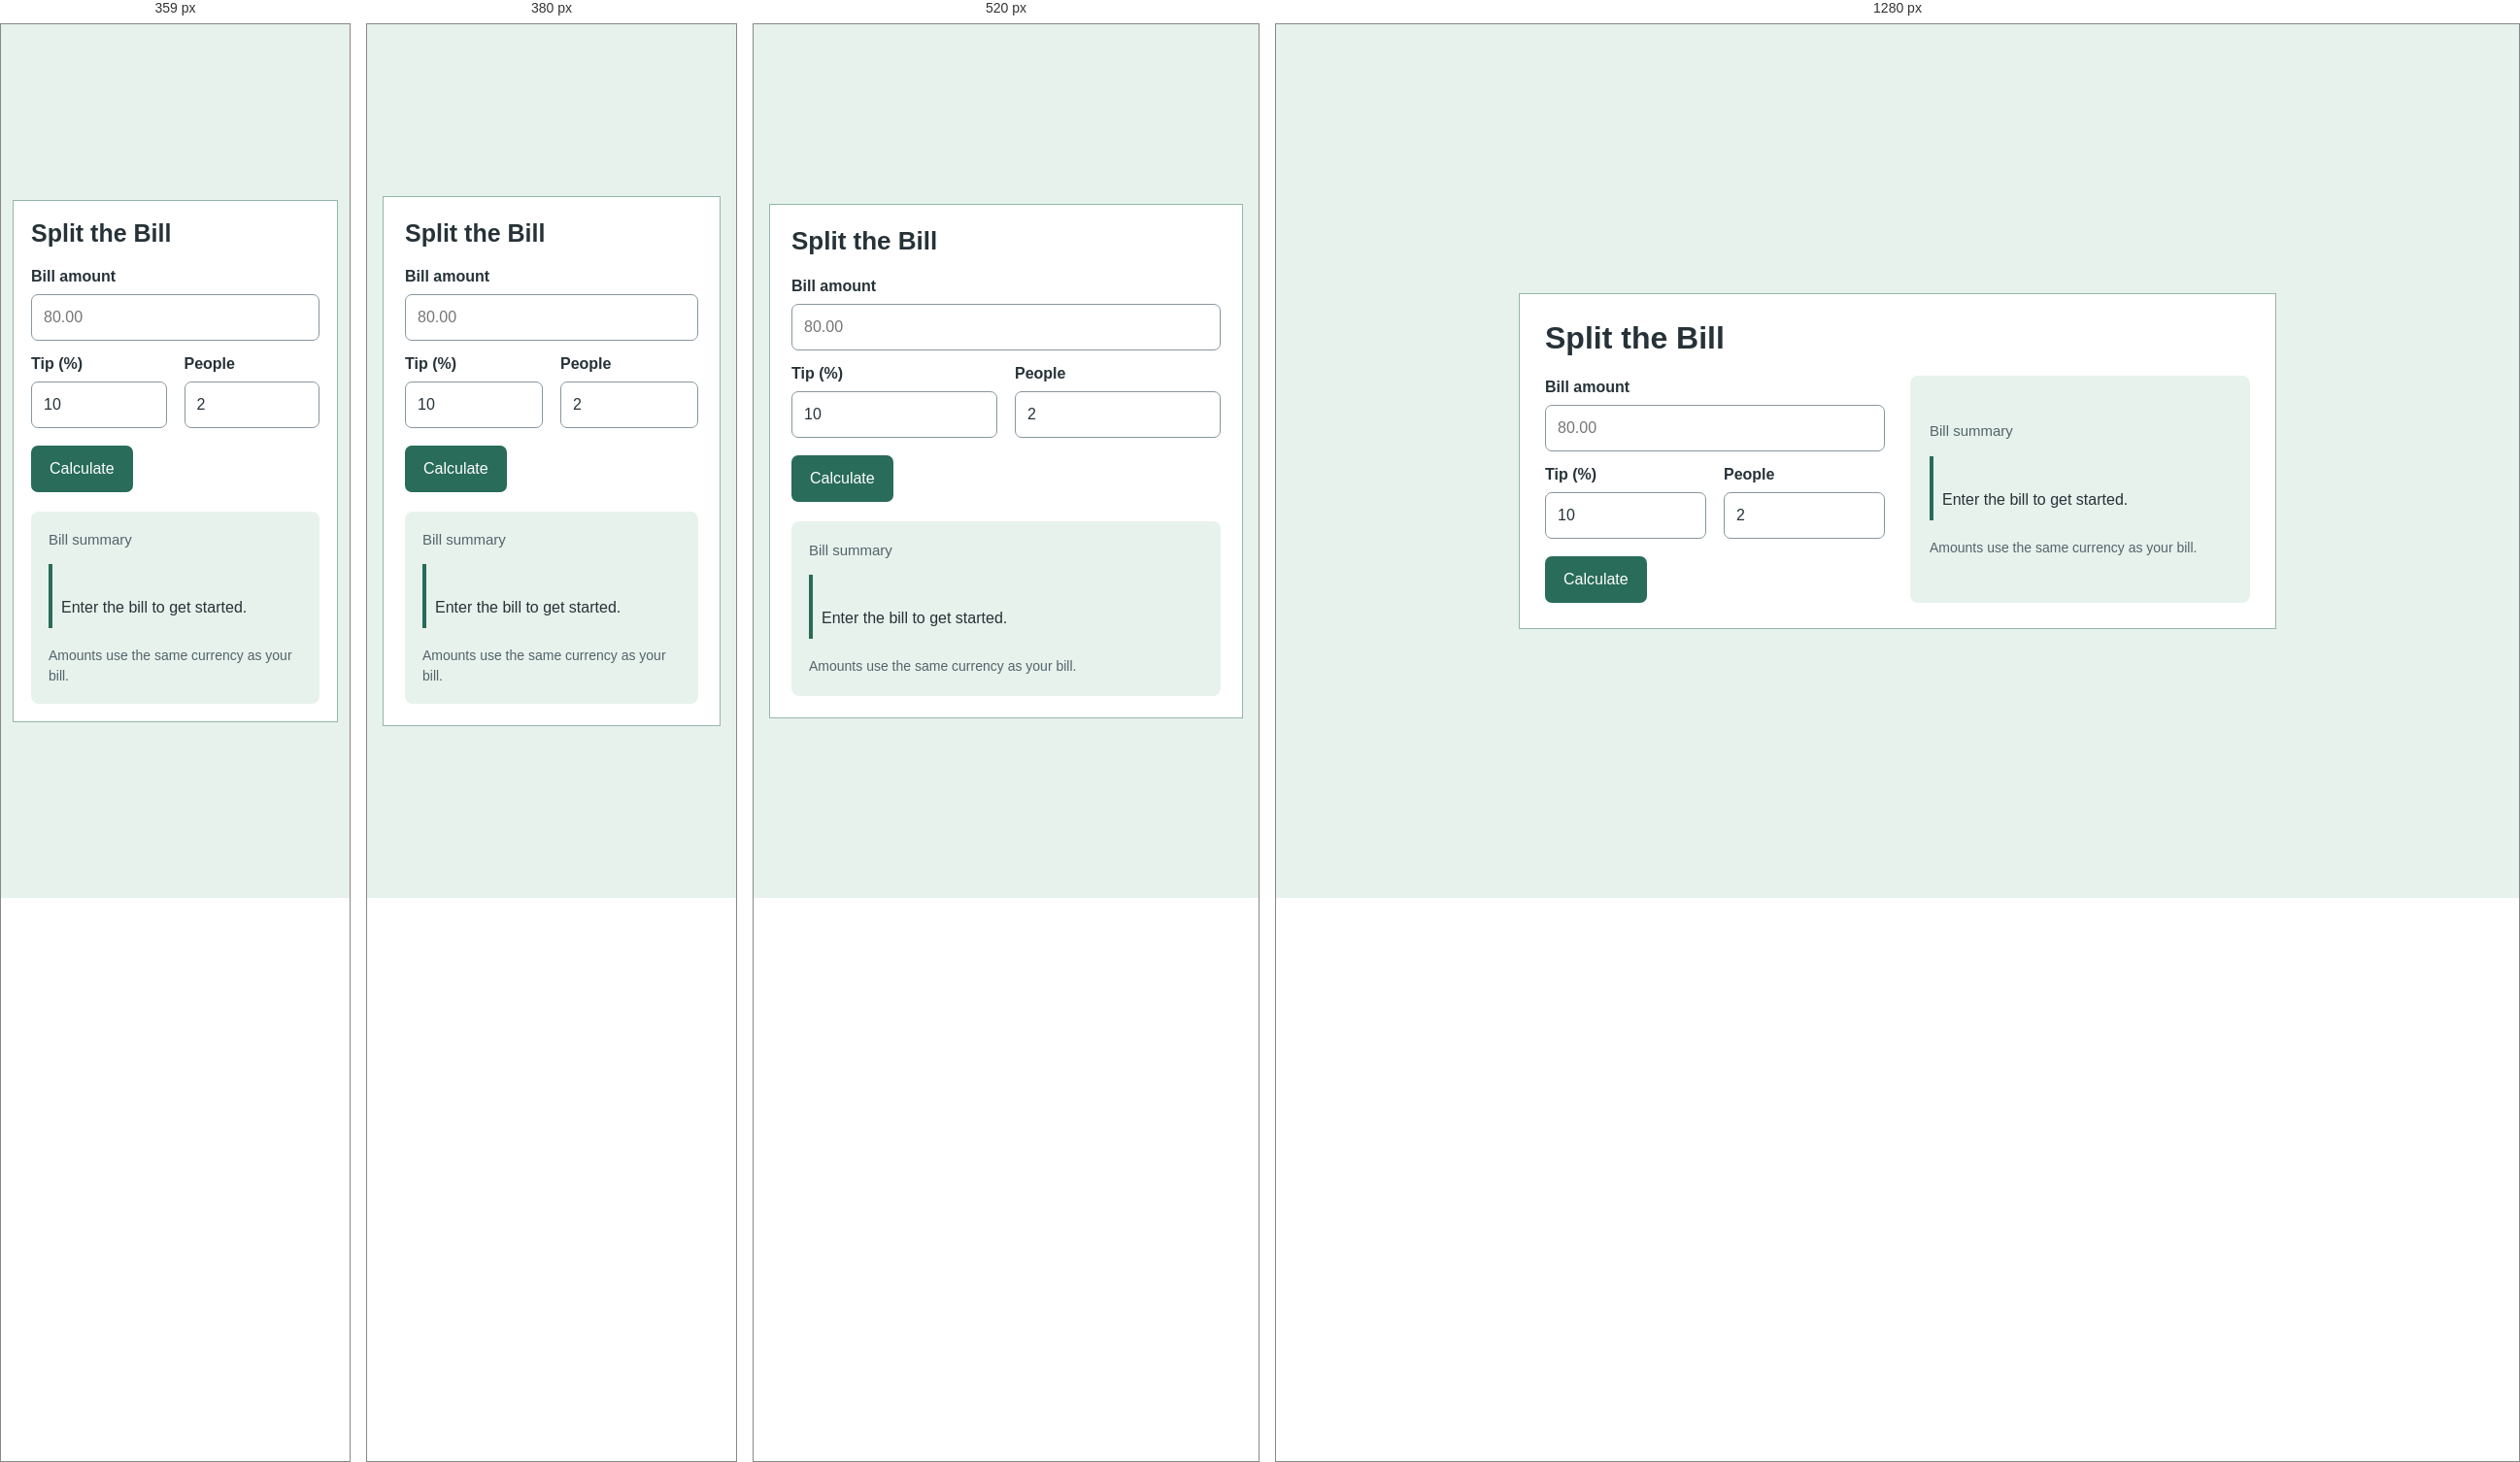
Rendered at 359 px, 380 px, 520 px and 1280 px, left to right.

<!-- file: index.html -->
<!doctype html>

<html lang="en">
    <head>
        <meta charset="utf-8" />
        <meta content="width=device-width, initial-scale=1.0" name="viewport" />
        <title>Split the bill</title>
        <link href="style.css" rel="stylesheet" />
        <script defer="" src="script.js"></script>
    </head>
    <body>
        <main>
            <header class="project-heading"><h1>Split the Bill</h1></header>
            <div class="split">
                <div class="controls-panel">
                    <form id="form">
                        <label for="bill">Bill amount</label>
                        <input
                            id="bill"
                            max="1000000000"
                            min="0.01"
                            placeholder="80.00"
                            required=""
                            step="0.01"
                            type="number"
                        />
                        <div class="fields">
                            <div>
                                <label for="tip">Tip (%)</label>
                                <input
                                    id="tip"
                                    max="100"
                                    min="0"
                                    required=""
                                    step="0.1"
                                    type="number"
                                    value="10"
                                />
                            </div>
                            <div>
                                <label for="people">People</label>
                                <input
                                    id="people"
                                    max="1000"
                                    min="1"
                                    required=""
                                    type="number"
                                    value="2"
                                />
                            </div>
                        </div>
                        <div class="row"><button>Calculate</button></div>
                    </form>
                </div>
                <div class="result-panel">
                    <h2>Bill summary</h2>
                    <output aria-live="polite" class="result" id="result">
                        Enter the bill to get started.
                    </output>
                    <p class="muted">Amounts use the same currency as your bill.</p>
                </div>
            </div>
        </main>
    </body>
</html>


/* @media block from style.css */
@media (max-width: 400px) {
    body {
        padding: 20px 12px;
    }

    main {
        padding: 20px;
    }
}

/* @media block from style.css */
@media (max-width: 640px) {
    body {
        padding: 16px;
    }
    main {
        padding: 22px;
    }
    .project-heading {
        margin-bottom: 18px;
    }
    .split {
        grid-template-columns: 1fr;
        gap: 20px;
    }
    .result-panel {
        padding: 18px;
    }
}

/* @media block from style.css */
@media (max-width: 360px) {
    body {
        padding: 12px;
    }
    main {
        padding: 18px;
    }
}